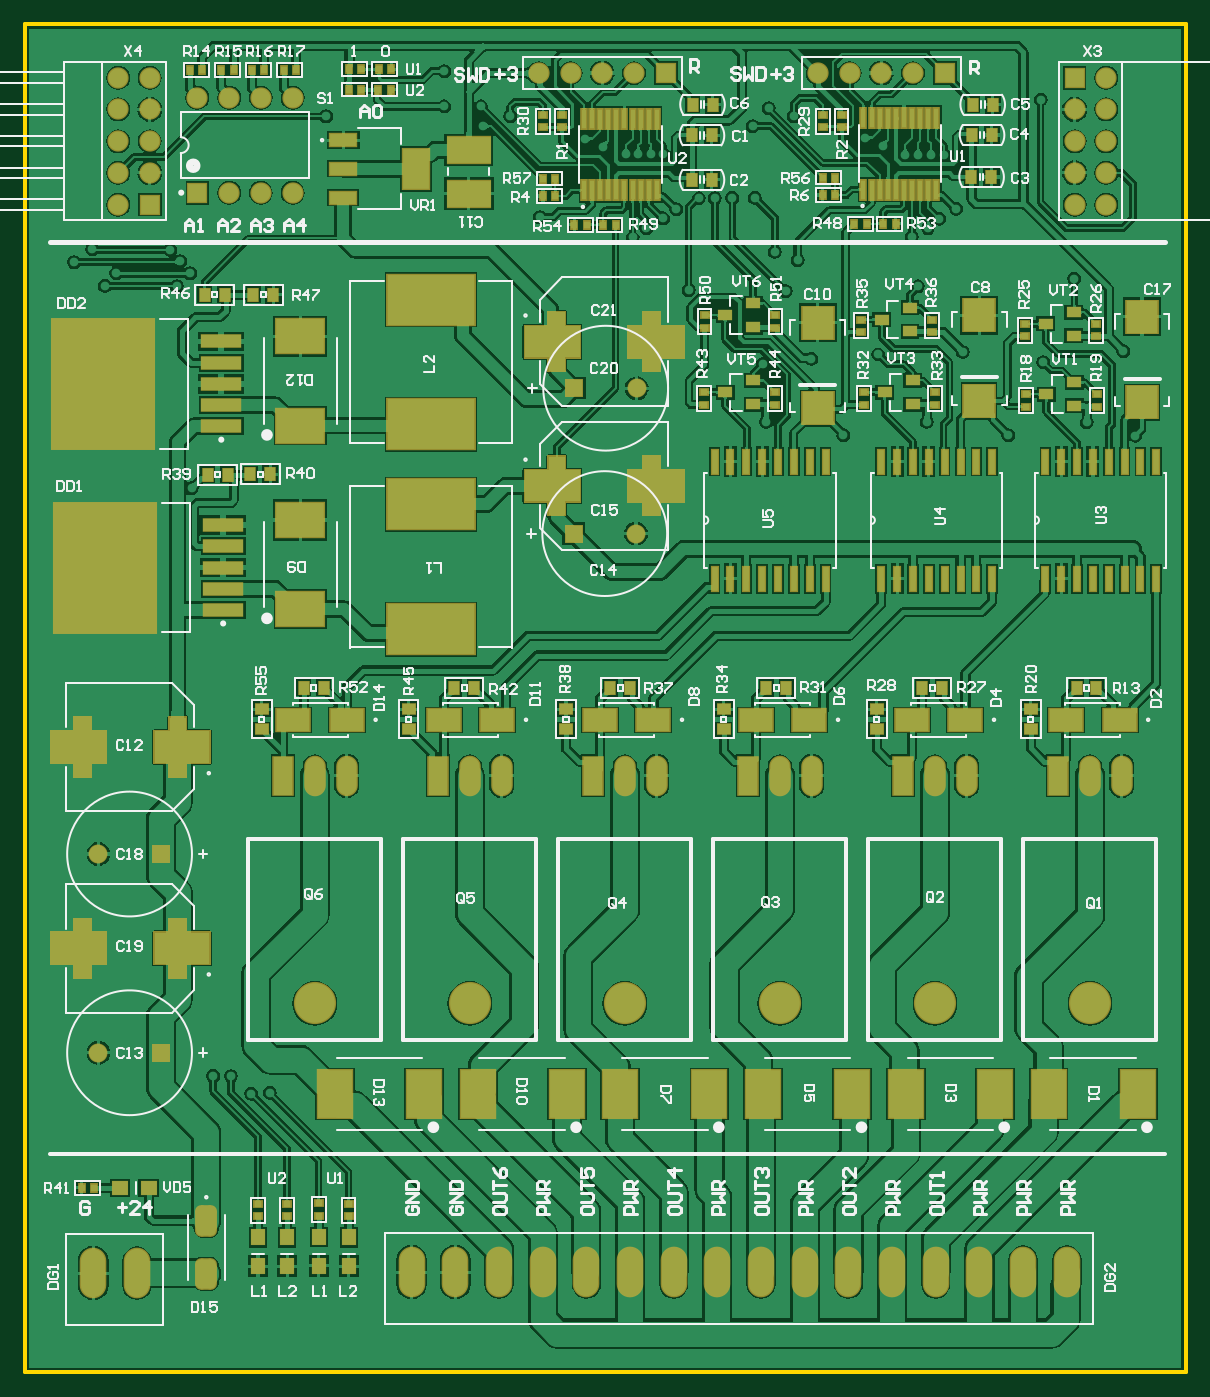
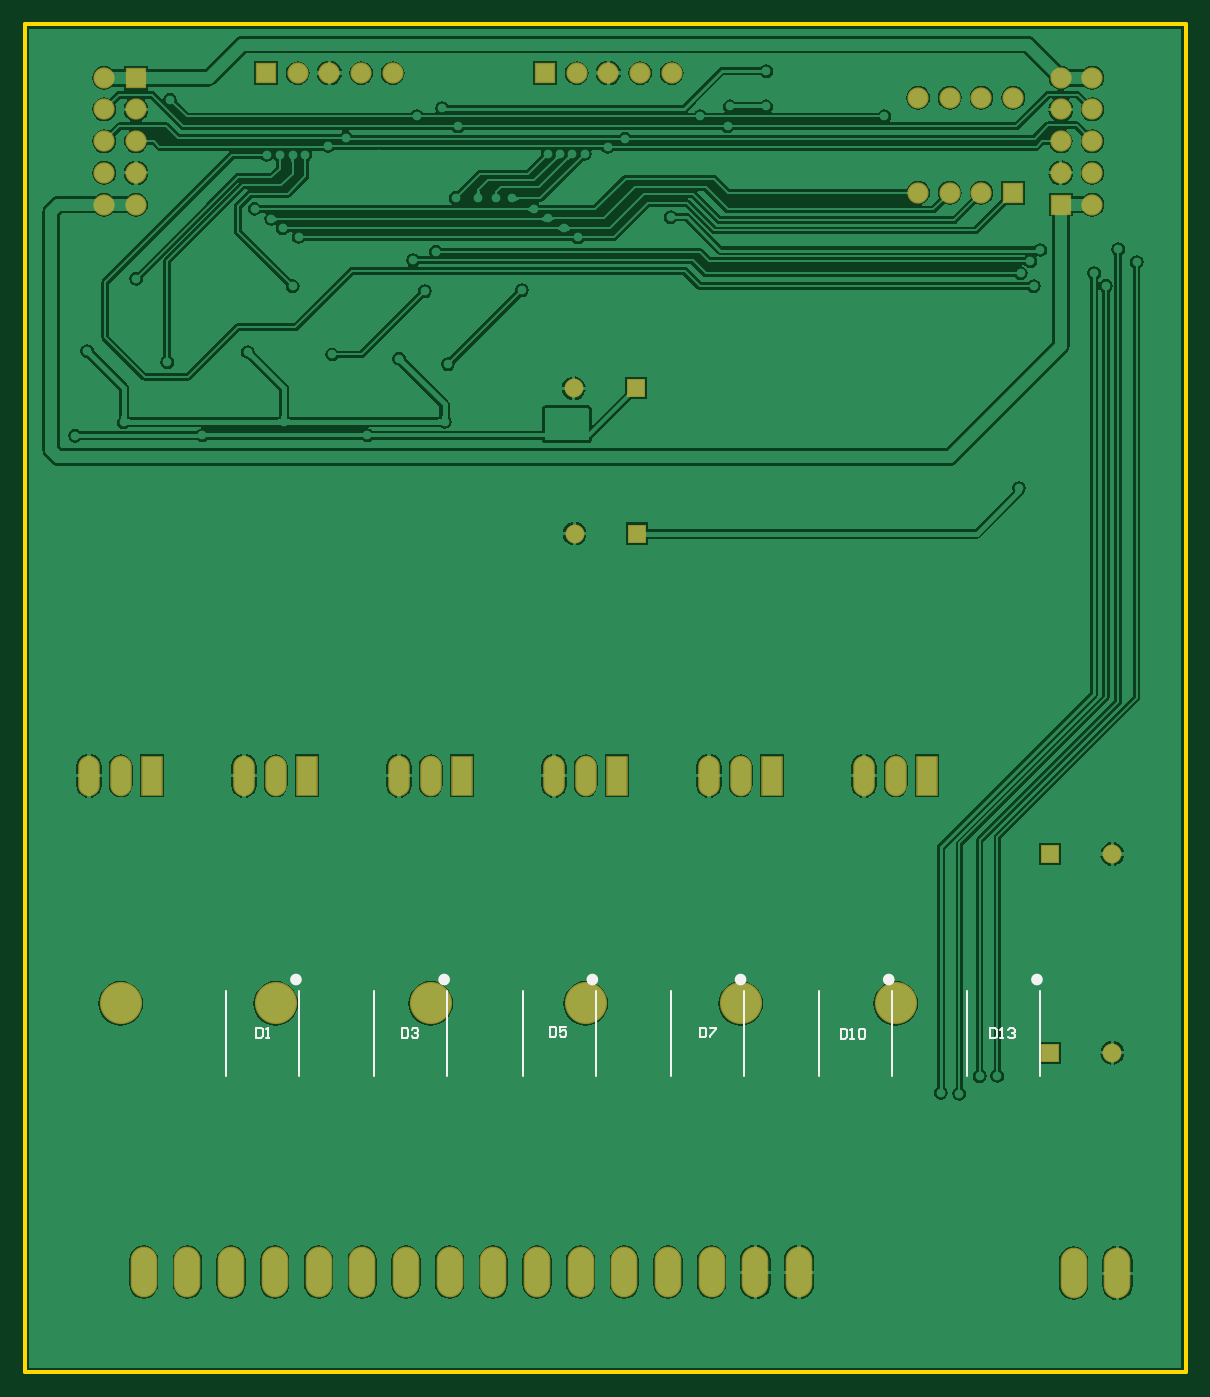
Circuit board: 9 layer files. Board 93.0 x 108.0 mm.
- bottom_copper: PWR_Switch_PCB.GBL (81292 bytes)
- bottom_silk: PWR_Switch_PCB.GBO (2496 bytes)
- paste: PWR_Switch_PCB.GBP (424 bytes)
- bottom_mask: PWR_Switch_PCB.GBS (2056 bytes)
- outline: PWR_Switch_PCB.GKO (278 bytes)
- top_copper: PWR_Switch_PCB.GTL (222164 bytes)
- top_silk: PWR_Switch_PCB.GTO (63152 bytes)
- paste: PWR_Switch_PCB.GTP (8015 bytes)
- top_mask: PWR_Switch_PCB.GTS (9921 bytes)

=== bottom_copper: PWR_Switch_PCB.GBL (81292 bytes, source omitted) ===
=== bottom_silk: PWR_Switch_PCB.GBO ===
G04*
G04 #@! TF.GenerationSoftware,Altium Limited,Altium Designer,20.0.13 (296)*
G04*
G04 Layer_Color=32896*
%FSLAX44Y44*%
%MOMM*%
G71*
G01*
G75*
%ADD12C,0.2000*%
%ADD14C,0.6096*%
%ADD16C,0.1270*%
D12*
X156747Y275249D02*
Y267251D01*
X152748D01*
X151415Y268584D01*
Y273916D01*
X152748Y275249D01*
X156747D01*
X148749Y267251D02*
X146084D01*
X147416D01*
Y275249D01*
X148749Y273916D01*
X142085D02*
X140752Y275249D01*
X138086D01*
X136753Y273916D01*
Y272583D01*
X138086Y271250D01*
X139419D01*
X138086D01*
X136753Y269917D01*
Y268584D01*
X138086Y267251D01*
X140752D01*
X142085Y268584D01*
X276497Y274999D02*
Y267001D01*
X272498D01*
X271165Y268334D01*
Y273666D01*
X272498Y274999D01*
X276497D01*
X268499Y267001D02*
X265833D01*
X267166D01*
Y274999D01*
X268499Y273666D01*
X261835D02*
X260502Y274999D01*
X257836D01*
X256503Y273666D01*
Y268334D01*
X257836Y267001D01*
X260502D01*
X261835Y268334D01*
Y273666D01*
X389414Y275999D02*
Y268001D01*
X385416D01*
X384083Y269334D01*
Y274666D01*
X385416Y275999D01*
X389414D01*
X381417D02*
X376085D01*
Y274666D01*
X381417Y269334D01*
Y268001D01*
X509414Y276749D02*
Y268751D01*
X505416D01*
X504083Y270084D01*
Y275416D01*
X505416Y276749D01*
X509414D01*
X496085D02*
X501417D01*
Y272750D01*
X498751Y274083D01*
X497418D01*
X496085Y272750D01*
Y270084D01*
X497418Y268751D01*
X500084D01*
X501417Y270084D01*
X628164Y275499D02*
Y267501D01*
X624166D01*
X622833Y268834D01*
Y274166D01*
X624166Y275499D01*
X628164D01*
X620167Y274166D02*
X618834Y275499D01*
X616168D01*
X614835Y274166D01*
Y272833D01*
X616168Y271500D01*
X617501D01*
X616168D01*
X614835Y270167D01*
Y268834D01*
X616168Y267501D01*
X618834D01*
X620167Y268834D01*
X744831Y275749D02*
Y267751D01*
X740833D01*
X739500Y269084D01*
Y274416D01*
X740833Y275749D01*
X744831D01*
X736834Y267751D02*
X734168D01*
X735501D01*
Y275749D01*
X736834Y274416D01*
D14*
X714330Y314430D02*
G03*
X714330Y314430I-1500J0D01*
G01*
X595580D02*
G03*
X595580Y314430I-1500J0D01*
G01*
X476830D02*
G03*
X476830Y314430I-1500J0D01*
G01*
X358080D02*
G03*
X358080Y314430I-1500J0D01*
G01*
X239330D02*
G03*
X239330Y314430I-1500J0D01*
G01*
X120580D02*
G03*
X120580Y314430I-1500J0D01*
G01*
D16*
X768700Y236950D02*
Y305550D01*
X710300Y236950D02*
Y305550D01*
X649950Y236950D02*
Y305550D01*
X591550Y236950D02*
Y305550D01*
X531200Y236950D02*
Y305550D01*
X472800Y236950D02*
Y305550D01*
X412450Y236950D02*
Y305550D01*
X354050Y236950D02*
Y305550D01*
X293700Y236950D02*
Y305550D01*
X235300Y236950D02*
Y305550D01*
X174950Y236950D02*
Y305550D01*
X116550Y236950D02*
Y305550D01*
M02*

=== paste: PWR_Switch_PCB.GBP ===
G04*
G04 #@! TF.GenerationSoftware,Altium Limited,Altium Designer,20.0.13 (296)*
G04*
G04 Layer_Color=128*
%FSLAX44Y44*%
%MOMM*%
G71*
G01*
G75*
%ADD35R,3.8100X2.7940*%
D35*
X739500Y235565D02*
D03*
Y306935D02*
D03*
X620750Y235565D02*
D03*
Y306935D02*
D03*
X502000Y235565D02*
D03*
Y306935D02*
D03*
X383250Y235565D02*
D03*
Y306935D02*
D03*
X264500Y235565D02*
D03*
Y306935D02*
D03*
X145750Y235565D02*
D03*
Y306935D02*
D03*
M02*

=== bottom_mask: PWR_Switch_PCB.GBS ===
G04*
G04 #@! TF.GenerationSoftware,Altium Limited,Altium Designer,20.0.13 (296)*
G04*
G04 Layer_Color=16711935*
%FSLAX44Y44*%
%MOMM*%
G71*
G01*
G75*
%ADD61O,2.1336X4.0640*%
%ADD62R,1.7032X1.7032*%
%ADD63C,1.7032*%
%ADD64R,1.7032X1.7032*%
%ADD65O,1.7272X3.2512*%
%ADD66R,1.7272X3.2512*%
%ADD67C,3.3782*%
%ADD68C,1.5200*%
%ADD69R,1.5200X1.5200*%
D61*
X54674Y79174D02*
D03*
X89674D02*
D03*
X309750Y80000D02*
D03*
X344750D02*
D03*
X379750D02*
D03*
X414750D02*
D03*
X449750D02*
D03*
X484750D02*
D03*
X519750D02*
D03*
X554750D02*
D03*
X589750D02*
D03*
X624750D02*
D03*
X659750D02*
D03*
X694750D02*
D03*
X729750D02*
D03*
X764750D02*
D03*
X799750D02*
D03*
X834750D02*
D03*
D62*
X736850Y1040750D02*
D03*
X513300D02*
D03*
D63*
X711450D02*
D03*
X686050D02*
D03*
X660650D02*
D03*
X635250D02*
D03*
X487900D02*
D03*
X462500D02*
D03*
X437100D02*
D03*
X411700D02*
D03*
X74600Y935400D02*
D03*
X100000Y960800D02*
D03*
X74600D02*
D03*
X100000Y986200D02*
D03*
X74600D02*
D03*
X100000Y1011600D02*
D03*
X74600D02*
D03*
Y1037000D02*
D03*
X100000D02*
D03*
X214350Y1021100D02*
D03*
X188950D02*
D03*
X163550D02*
D03*
X138150D02*
D03*
X214350Y944900D02*
D03*
X188950D02*
D03*
X163550D02*
D03*
X866400Y960800D02*
D03*
X841000D02*
D03*
X866400Y1037000D02*
D03*
X841000Y1011600D02*
D03*
X866400D02*
D03*
X841000Y986200D02*
D03*
X866400D02*
D03*
X841000Y935400D02*
D03*
X866400D02*
D03*
D64*
X100000D02*
D03*
X138150Y944900D02*
D03*
X841000Y1037000D02*
D03*
D65*
X257650Y477750D02*
D03*
X232250D02*
D03*
X381850D02*
D03*
X356450D02*
D03*
X506050D02*
D03*
X480650D02*
D03*
X630250D02*
D03*
X604850D02*
D03*
X754450D02*
D03*
X729050D02*
D03*
X878650D02*
D03*
X853250D02*
D03*
D66*
X206850D02*
D03*
X331050D02*
D03*
X455250D02*
D03*
X579450D02*
D03*
X703650D02*
D03*
X827850D02*
D03*
D67*
X232250Y295250D02*
D03*
X356450D02*
D03*
X480650D02*
D03*
X604850D02*
D03*
X729050D02*
D03*
X853250D02*
D03*
D68*
X490250Y788250D02*
D03*
X489500Y671750D02*
D03*
X58750Y255750D02*
D03*
Y415000D02*
D03*
D69*
X440250Y788250D02*
D03*
X439500Y671750D02*
D03*
X108750Y255750D02*
D03*
Y415000D02*
D03*
M02*

=== outline: PWR_Switch_PCB.GKO ===
G04*
G04 #@! TF.GenerationSoftware,Altium Limited,Altium Designer,20.0.13 (296)*
G04*
G04 Layer_Color=16711935*
%FSLAX44Y44*%
%MOMM*%
G71*
G01*
G75*
%ADD18C,0.3000*%
D18*
X930000Y1080000D02*
X930000Y0D01*
X0Y1080000D02*
X930000D01*
X0Y0D02*
Y1080000D01*
Y0D02*
X930000D01*
M02*

=== top_copper: PWR_Switch_PCB.GTL (222164 bytes, source omitted) ===
=== top_silk: PWR_Switch_PCB.GTO (63152 bytes, source omitted) ===
=== paste: PWR_Switch_PCB.GTP (8015 bytes, source omitted) ===
=== top_mask: PWR_Switch_PCB.GTS (9921 bytes, source omitted) ===
